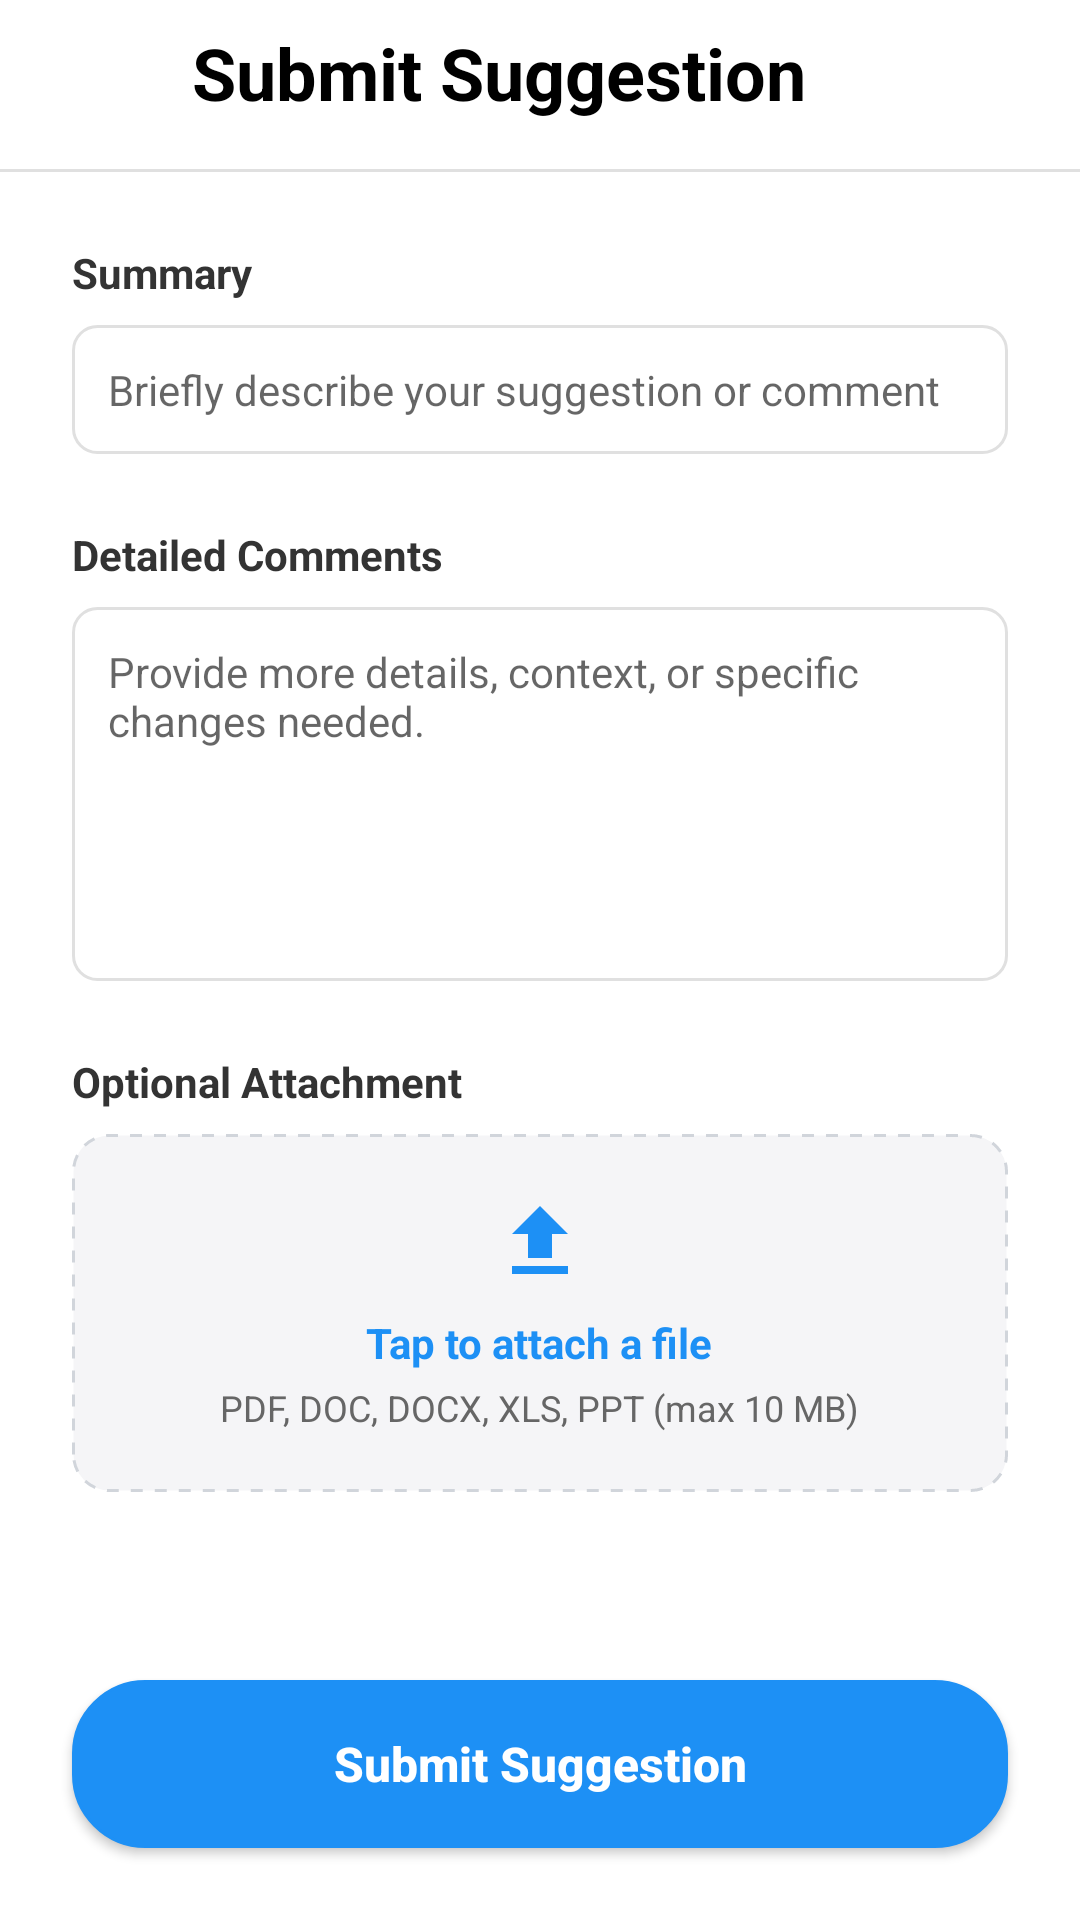

This screen was rendered from an Android layout file. Write that file and the resources it references.
<!-- AndroidManifest.xml: application theme Theme.KnowledgeBaseSOPViewer -->
<!-- res/layout/activity_submit_suggestion.xml -->
<?xml version="1.0" encoding="utf-8"?>
<androidx.constraintlayout.widget.ConstraintLayout xmlns:android="http://schemas.android.com/apk/res/android"
    xmlns:app="http://schemas.android.com/apk/res-auto"
    android:layout_width="match_parent"
    android:layout_height="match_parent"
    android:background="@color/white"
    android:fitsSystemWindows="true">

    
    <androidx.constraintlayout.widget.ConstraintLayout
        android:id="@+id/header"
        android:layout_width="match_parent"
        android:layout_height="wrap_content"
        android:paddingHorizontal="24dp"
        android:paddingTop="8dp"
        android:paddingBottom="16dp"
        app:layout_constraintTop_toTopOf="parent">

        <ImageView
            android:id="@+id/btnBack"
            android:layout_width="28dp"
            android:layout_height="28dp"
            android:padding="2dp"
            android:rotation="180"
            android:src="@drawable/ic_chevron_right"
            app:layout_constraintBottom_toBottomOf="parent"
            app:layout_constraintStart_toStartOf="parent"
            app:layout_constraintTop_toTopOf="parent"
            app:tint="@color/black" />

        <TextView
            android:id="@+id/title"
            android:layout_width="wrap_content"
            android:layout_height="wrap_content"
            android:layout_marginStart="12dp"
            android:text="Submit Suggestion"
            android:textColor="@color/black"
            android:textSize="24sp"
            android:textStyle="bold"
            app:layout_constraintBottom_toBottomOf="parent"
            app:layout_constraintStart_toEndOf="@+id/btnBack"
            app:layout_constraintTop_toTopOf="parent" />

        <ImageView
            android:id="@+id/btnSettings"
            android:layout_width="28dp"
            android:layout_height="28dp"
            android:padding="2dp"
            android:src="@drawable/ic_settings"
            app:layout_constraintBottom_toBottomOf="parent"
            app:layout_constraintEnd_toEndOf="parent"
            app:layout_constraintTop_toTopOf="parent"
            app:tint="@color/black" />

    </androidx.constraintlayout.widget.ConstraintLayout>

    <View
        android:id="@+id/divider"
        android:layout_width="match_parent"
        android:layout_height="1dp"
        android:background="@color/input_border"
        app:layout_constraintTop_toBottomOf="@id/header" />

    <androidx.core.widget.NestedScrollView
        android:layout_width="match_parent"
        android:layout_height="0dp"
        app:layout_constraintBottom_toTopOf="@+id/btnSubmit"
        app:layout_constraintTop_toBottomOf="@id/divider">

        <LinearLayout
            android:layout_width="match_parent"
            android:layout_height="wrap_content"
            android:orientation="vertical"
            android:padding="24dp">

            
            <TextView
                android:layout_width="wrap_content"
                android:layout_height="wrap_content"
                android:text="Summary"
                android:textColor="@color/text_primary"
                android:textSize="14sp"
                android:textStyle="bold" />

            <EditText
                android:id="@+id/etSummary"
                android:layout_width="match_parent"
                android:layout_height="wrap_content"
                android:layout_marginTop="8dp"
                android:background="@drawable/edit_text_bg"
                android:hint="Briefly describe your suggestion or comment"
                android:padding="12dp"
                android:textSize="14sp" />

            
            <TextView
                android:layout_width="wrap_content"
                android:layout_height="wrap_content"
                android:layout_marginTop="24dp"
                android:text="Detailed Comments"
                android:textColor="@color/text_primary"
                android:textSize="14sp"
                android:textStyle="bold" />

            <EditText
                android:id="@+id/etComments"
                android:layout_width="match_parent"
                android:layout_height="wrap_content"
                android:layout_marginTop="8dp"
                android:background="@drawable/edit_text_bg"
                android:gravity="top|start"
                android:hint="Provide more details, context, or specific changes needed."
                android:minLines="6"
                android:padding="12dp"
                android:textSize="14sp" />

            
            <TextView
                android:layout_width="wrap_content"
                android:layout_height="wrap_content"
                android:layout_marginTop="24dp"
                android:text="Optional Attachment"
                android:textColor="@color/text_primary"
                android:textSize="14sp"
                android:textStyle="bold" />

            
            <LinearLayout
                android:id="@+id/btnAttach"
                android:layout_width="match_parent"
                android:layout_height="wrap_content"
                android:layout_marginTop="8dp"
                android:background="@drawable/bg_dashed_border"
                android:gravity="center"
                android:orientation="vertical"
                android:padding="20dp">

                <ImageView
                    android:layout_width="32dp"
                    android:layout_height="32dp"
                    android:src="@drawable/ic_upload"
                    app:tint="@color/brand_blue" />

                <TextView
                    android:layout_width="wrap_content"
                    android:layout_height="wrap_content"
                    android:layout_marginTop="8dp"
                    android:text="Tap to attach a file"
                    android:textColor="@color/brand_blue"
                    android:textSize="14sp"
                    android:textStyle="bold" />

                <TextView
                    android:layout_width="wrap_content"
                    android:layout_height="wrap_content"
                    android:layout_marginTop="4dp"
                    android:text="PDF, DOC, DOCX, XLS, PPT (max 10 MB)"
                    android:textColor="@color/gray_text"
                    android:textSize="12sp" />

            </LinearLayout>

            
            <LinearLayout
                android:id="@+id/layoutAttachSelected"
                android:layout_width="match_parent"
                android:layout_height="wrap_content"
                android:layout_marginTop="8dp"
                android:background="@drawable/edit_text_bg"
                android:gravity="center_vertical"
                android:orientation="horizontal"
                android:padding="14dp"
                android:visibility="gone">

                <ImageView
                    android:id="@+id/ivAttachIcon"
                    android:layout_width="36dp"
                    android:layout_height="36dp"
                    android:src="@drawable/ic_pdf"
                    app:tint="@color/brand_blue" />

                <LinearLayout
                    android:layout_width="0dp"
                    android:layout_height="wrap_content"
                    android:layout_marginStart="12dp"
                    android:layout_weight="1"
                    android:orientation="vertical">

                    <TextView
                        android:id="@+id/tvAttachName"
                        android:layout_width="match_parent"
                        android:layout_height="wrap_content"
                        android:ellipsize="end"
                        android:maxLines="1"
                        android:textColor="@color/text_primary"
                        android:textSize="14sp"
                        android:textStyle="bold" />

                    <TextView
                        android:id="@+id/tvAttachSize"
                        android:layout_width="wrap_content"
                        android:layout_height="wrap_content"
                        android:layout_marginTop="2dp"
                        android:textColor="@color/gray_text"
                        android:textSize="12sp" />

                </LinearLayout>

                <ImageView
                    android:id="@+id/btnRemoveAttach"
                    android:layout_width="32dp"
                    android:layout_height="32dp"
                    android:padding="6dp"
                    android:src="@drawable/ic_close"
                    app:tint="@color/gray_text" />

            </LinearLayout>

        </LinearLayout>
    </androidx.core.widget.NestedScrollView>

    
    <androidx.appcompat.widget.AppCompatButton
        android:id="@+id/btnSubmit"
        android:layout_width="match_parent"
        android:layout_height="56dp"
        android:layout_margin="24dp"
        android:background="@drawable/bg_pill_button"
        android:backgroundTint="@color/brand_blue"
        android:text="Submit Suggestion"
        android:textAllCaps="false"
        android:textColor="@color/white"
        android:textSize="16sp"
        android:textStyle="bold"
        android:elevation="4dp"
        app:layout_constraintBottom_toBottomOf="parent" />

</androidx.constraintlayout.widget.ConstraintLayout>
<!-- resources referenced by this layout -->
<resources>
  <color name="black">#000000</color>
  <color name="brand_blue">#1D90F5</color>
  <color name="gray_text">#666666</color>
  <color name="input_border">#E0E0E0</color>
  <color name="text_primary">#333333</color>
  <color name="white">#FFFFFF</color>
  <!-- drawable bg_dashed_border (drawable) -->
  <?xml version="1.0" encoding="utf-8"?>
  <shape xmlns:android="http://schemas.android.com/apk/res/android">
      <solid android:color="@color/bg_light" />
      <stroke
          android:width="1dp"
          android:color="#D1D5DB"
          android:dashGap="4dp"
          android:dashWidth="4dp" />
      <corners android:radius="12dp" />
  </shape>
  <!-- drawable bg_pill_button (drawable) -->
  <?xml version="1.0" encoding="utf-8"?>
  <shape xmlns:android="http://schemas.android.com/apk/res/android">
      <stroke android:width="1dp" android:color="#F0F0F0" />
      <corners android:radius="24dp" />
      <solid android:color="#F8F9FA" />
  </shape>
  <!-- drawable edit_text_bg (drawable) -->
  <?xml version="1.0" encoding="utf-8"?>
  <shape xmlns:android="http://schemas.android.com/apk/res/android">
      <solid android:color="@color/white" />
      <stroke android:width="1dp" android:color="@color/input_border" />
      <corners android:radius="8dp" />
  </shape>
  <!-- drawable ic_close (drawable) -->
  <vector xmlns:android="http://schemas.android.com/apk/res/android"
      android:width="20dp"
      android:height="20dp"
      android:viewportWidth="24"
      android:viewportHeight="24">
      <path
          android:fillColor="#000000"
          android:pathData="M19,6.41L17.59,5 12,10.59 6.41,5 5,6.41 10.59,12 5,17.59 6.41,19 12,13.41 17.59,19 19,17.59 13.41,12 19,6.41z" />
  </vector>
  <!-- drawable ic_pdf (drawable) -->
  <vector xmlns:android="http://schemas.android.com/apk/res/android"
      android:width="24dp"
      android:height="24dp"
      android:viewportWidth="24"
      android:viewportHeight="24">
      <path
          android:fillColor="#000000"
          android:pathData="M20,2L8,2c-1.1,0 -2,0.9 -2,2v12c0,1.1 0.9,2 2,2h12c1.1,0 2,-0.9 2,-2L22,4c0,-1.1 -0.9,-2 -2,-2zM20,16L8,16L8,4h12v12zM4,6L2,6v14c0,1.1 0.9,2 2,2h14v-2L4,20L4,6zM16,12h-4v-1h4v1zM16,10h-4L12,9h4v1zM16,8h-4L12,7h4v1z" />
  </vector>
  <!-- drawable ic_upload (drawable) -->
  <vector xmlns:android="http://schemas.android.com/apk/res/android"
      android:width="24dp"
      android:height="24dp"
      android:viewportWidth="24"
      android:viewportHeight="24">
      <path
          android:fillColor="#000000"
          android:pathData="M9,16h6v-6h4l-7,-7 -7,7h4v6zM5,18v2h14v-2H5z" />
  </vector>
  <style name="Theme.KnowledgeBaseSOPViewer" parent="Theme.MaterialComponents.Light.NoActionBar">
          <item name="colorPrimary">@color/brand_blue</item>
          <item name="colorPrimaryDark">@color/brand_blue</item>
          <item name="colorAccent">@color/brand_teal</item>
          <item name="android:windowBackground">@color/bg_light</item>
      </style>
  <color name="bg_light">#F5F5F7</color>
  <color name="brand_teal">#29D1B1</color>
</resources>
